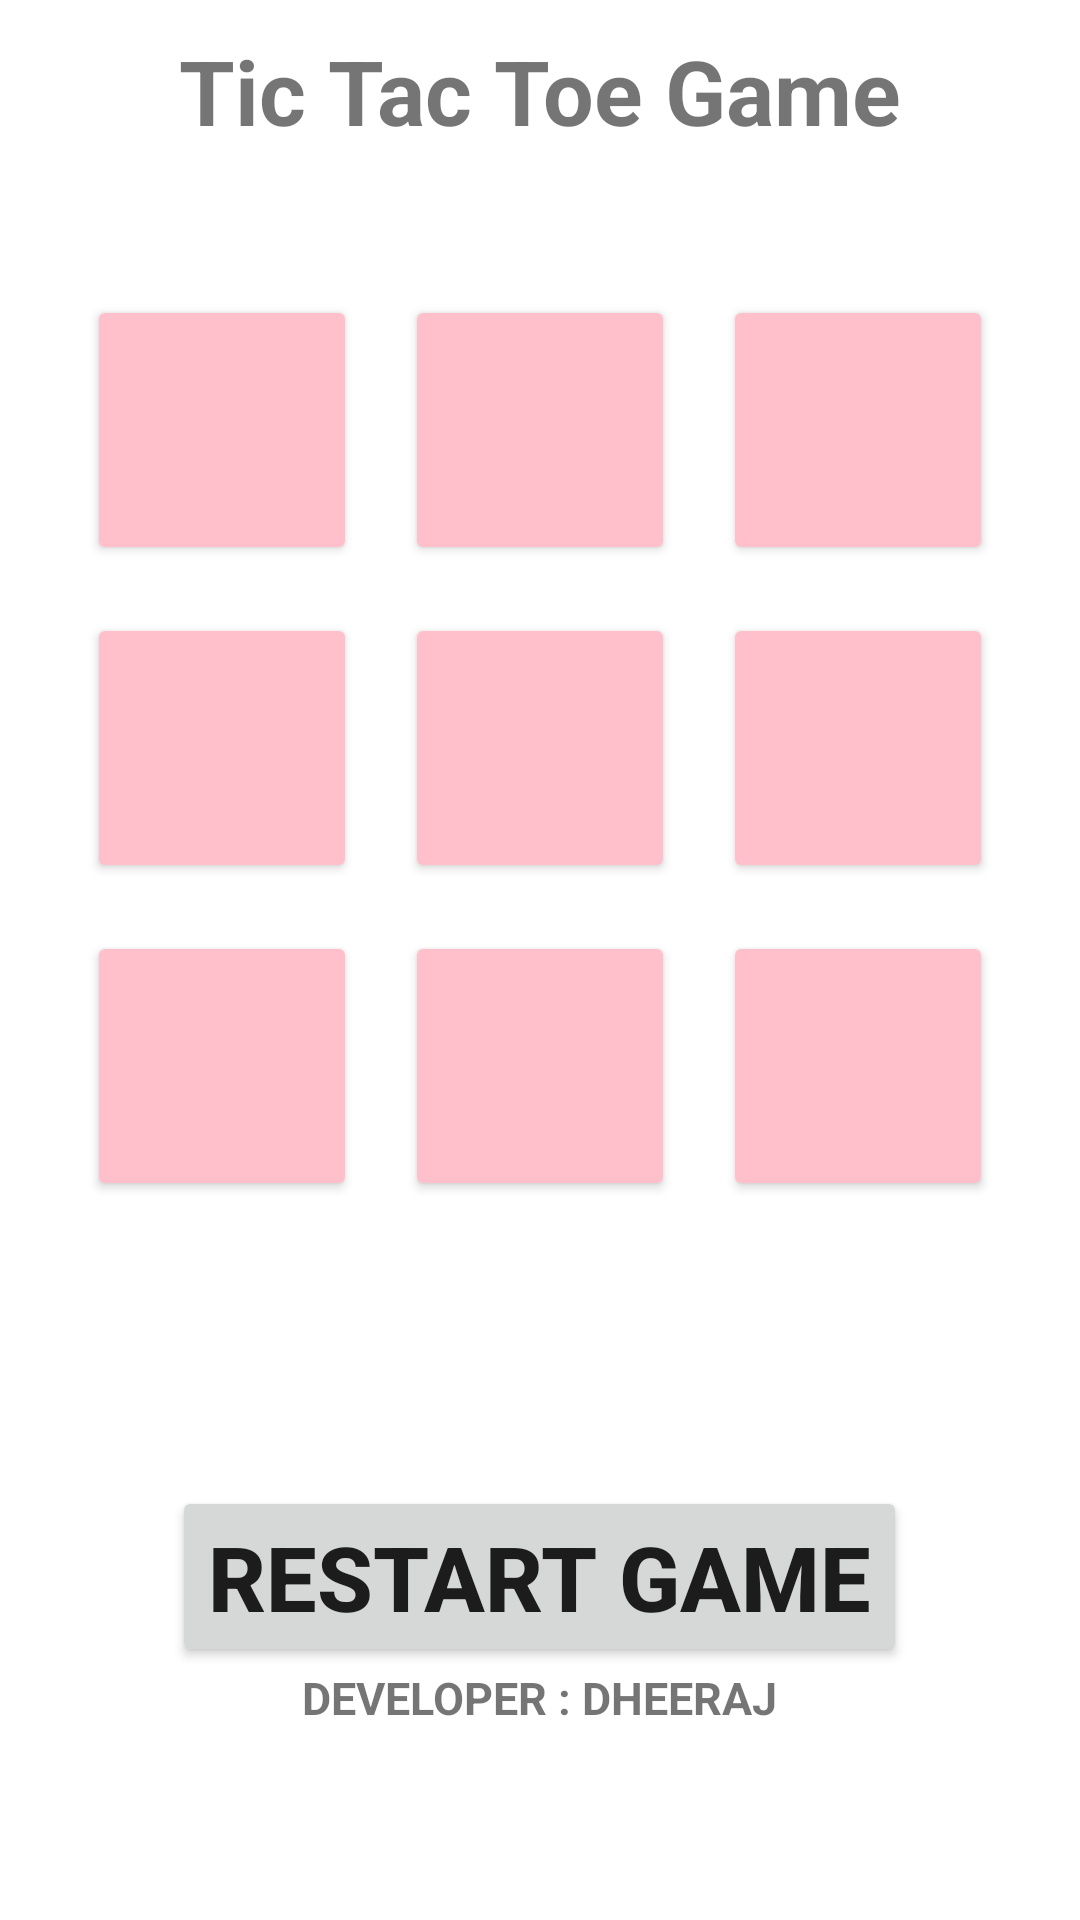

Here is an Android app screen rendered from its layout file. Give the layout XML and the strings, colors and styles it references.
<!-- AndroidManifest.xml: application theme Theme.TikTakToe_Dheeraj -->
<!-- res/layout/activity_single_player.xml -->
<?xml version="1.0" encoding="utf-8"?>
<LinearLayout xmlns:android="http://schemas.android.com/apk/res/android"
    xmlns:app="http://schemas.android.com/apk/res-auto"
    xmlns:tools="http://schemas.android.com/tools"
    android:layout_width="match_parent"
    android:layout_height="match_parent"
    android:orientation="vertical"
    tools:context=".SinglePlayerActivity">


    <TextView
        android:layout_width="wrap_content"
        android:layout_height="wrap_content"
        android:layout_gravity="center"
        android:layout_margin="10dp"
        android:text="Tic Tac Toe Game"
        android:textSize="30dp"
        android:textStyle="bold" />

    <LinearLayout
        android:layout_width="match_parent"
        android:layout_height="wrap_content"
        android:layout_marginTop="30dp"
    android:gravity="center"
    android:orientation="horizontal">
    <Button
        android:id="@+id/Button0"
        android:layout_width="90dp"
        android:layout_height="90dp"
        android:layout_margin="8dp"
        android:tag="0"
        android:textColor="@color/black"
        android:textSize="55dp"
        app:backgroundTint="@color/button_color"
        tools:text="0" />
    <Button
        android:id="@+id/Button1"
        android:layout_width="90dp"
        android:layout_height="90dp"
        android:layout_margin="8dp"
        android:tag="1"
        android:textColor="@color/black"
        android:textSize="55dp"
        app:backgroundTint="@color/button_color"
        tools:text="1" />
    <Button
        android:id="@+id/Button2"
    android:layout_width="90dp"
    android:layout_height="90dp"
    android:layout_margin="8dp"
    android:tag="2"
    android:textColor="@color/black"
    android:textSize="55dp"
    app:backgroundTint="@color/button_color"
    tools:text="2" />
</LinearLayout>
<LinearLayout
android:layout_width="match_parent"
android:layout_height="wrap_content"
android:gravity="center"
android:orientation="horizontal">
<Button
    android:id="@+id/Button3"
    android:layout_width="90dp"
    android:layout_height="90dp"
    android:layout_margin="8dp"
    android:tag="3"
    android:textColor="@color/black"
    android:textSize="55dp"
    app:backgroundTint="@color/button_color"
tools:text="3" />
<Button
    android:id="@+id/Button4"
    android:layout_width="90dp"
    android:layout_height="90dp"
    android:layout_margin="8dp"
    android:tag="4"
    android:textColor="@color/black"
    android:textSize="55dp"
    app:backgroundTint="@color/button_color"
    tools:text="4" />
<Button
    android:id="@+id/Button5"
    android:layout_width="90dp"
    android:layout_height="90dp"
    android:layout_margin="8dp"
    android:tag="5"
    android:textColor="@color/black"
    android:textSize="55dp"
    app:backgroundTint="@color/button_color"
    tools:text="5" />
</LinearLayout>
<LinearLayout
android:layout_width="match_parent"
android:layout_height="wrap_content"
android:gravity="center"
android:orientation="horizontal">
<Button
    android:id="@+id/Button6"
    android:layout_width="90dp"
    android:layout_height="90dp"
    android:layout_margin="8dp"
    android:tag="6"
    android:textColor="@color/black"
    android:textSize="55dp"
    app:backgroundTint="@color/button_color"
    tools:text="6" />
<Button
    android:id="@+id/Button7"
    android:layout_width="90dp"
    android:layout_height="90dp"
    android:layout_margin="8dp"
    android:tag="7"
    android:textColor="@color/black"
    android:textSize="55dp"
    app:backgroundTint="@color/button_color"
    tools:text="7" />
<Button
    android:id="@+id/Button8"
    android:layout_width="90dp"
    android:layout_height="90dp"
    android:layout_margin="8dp"
    android:tag="8"
    android:textColor="@color/black"
    android:textSize="55dp"
    app:backgroundTint="@color/button_color"
    tools:text="8" />
</LinearLayout>
<TextView
android:id="@+id/UserTurnTxt"
android:layout_width="wrap_content"
android:layout_height="wrap_content"
android:layout_gravity="center"
android:layout_margin="30dp"
android:textColor="@color/purple_500"
android:textSize="20dp"
android:textStyle="bold"
tools:text="User Turn" />
    <Button
        android:id="@+id/RestartGameBtn"
        android:layout_width="wrap_content"
        android:layout_height="wrap_content"
        android:layout_gravity="center"
        android:text="Restart Game"
        android:textSize="30dp"
        android:textStyle="bold" />

    <TextView
        android:layout_width="wrap_content"
        android:layout_height="wrap_content"
        android:layout_gravity="center"
        android:text="Developer : Dheeraj"
        android:textAllCaps="true"
        android:textSize="15sp"
        android:textStyle="bold" />

</LinearLayout>
<!-- resources referenced by this layout -->
<resources>
  <color name="black">#FF000000</color>
  <color name="button_color">#FFC0CB</color>
  <color name="purple_500">#FF6200EE</color>
  <style name="Theme.TikTakToe_Dheeraj" parent="Theme.MaterialComponents.DayNight.DarkActionBar">
          
          <item name="colorPrimary">@color/purple_500</item>
          <item name="colorPrimaryVariant">@color/purple_700</item>
          <item name="colorOnPrimary">@color/white</item>
          
          <item name="colorSecondary">@color/teal_200</item>
          <item name="colorSecondaryVariant">@color/teal_700</item>
          <item name="colorOnSecondary">@color/black</item>
          
          <item name="android:statusBarColor" tools:targetApi="l">?attr/colorPrimaryVariant</item>
          
      </style>
  <color name="purple_700">#FF3700B3</color>
  <color name="white">#FFFFFFFF</color>
  <color name="teal_200">#FF03DAC5</color>
  <color name="teal_700">#FF018786</color>
</resources>
